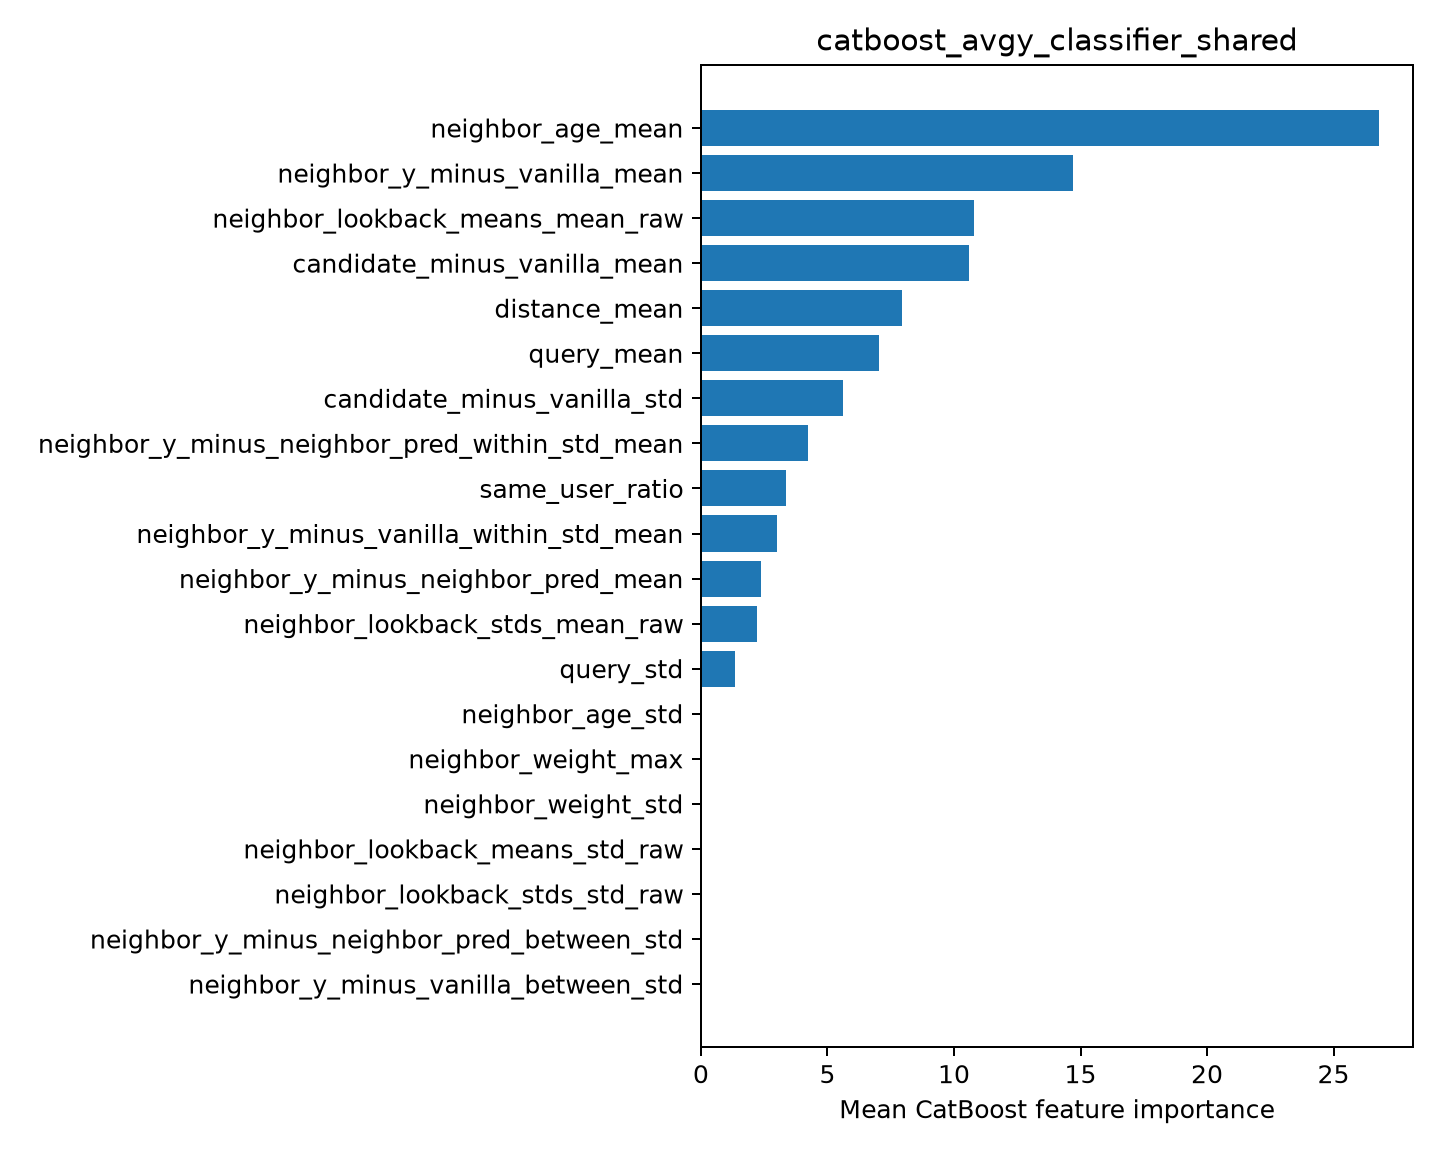

Values plotted in this chart, from the file beside it:
feature, importance
neighbor_age_mean, 26.8
neighbor_y_minus_vanilla_mean, 14.69
neighbor_lookback_means_mean_raw, 10.79
candidate_minus_vanilla_mean, 10.6
distance_mean, 7.937
query_mean, 7.017
candidate_minus_vanilla_std, 5.623
neighbor_y_minus_neighbor_pred_within_st…, 4.247
same_user_ratio, 3.361
neighbor_y_minus_vanilla_within_std_mean, 2.987
neighbor_y_minus_neighbor_pred_mean, 2.361
neighbor_lookback_stds_mean_raw, 2.229
query_std, 1.359
neighbor_age_std, 0.0
neighbor_weight_max, 0.0
neighbor_weight_std, 0.0
neighbor_lookback_means_std_raw, 0.0
neighbor_lookback_stds_std_raw, 0.0
neighbor_y_minus_neighbor_pred_between_s…, 0.0
neighbor_y_minus_vanilla_between_std, 0.0
